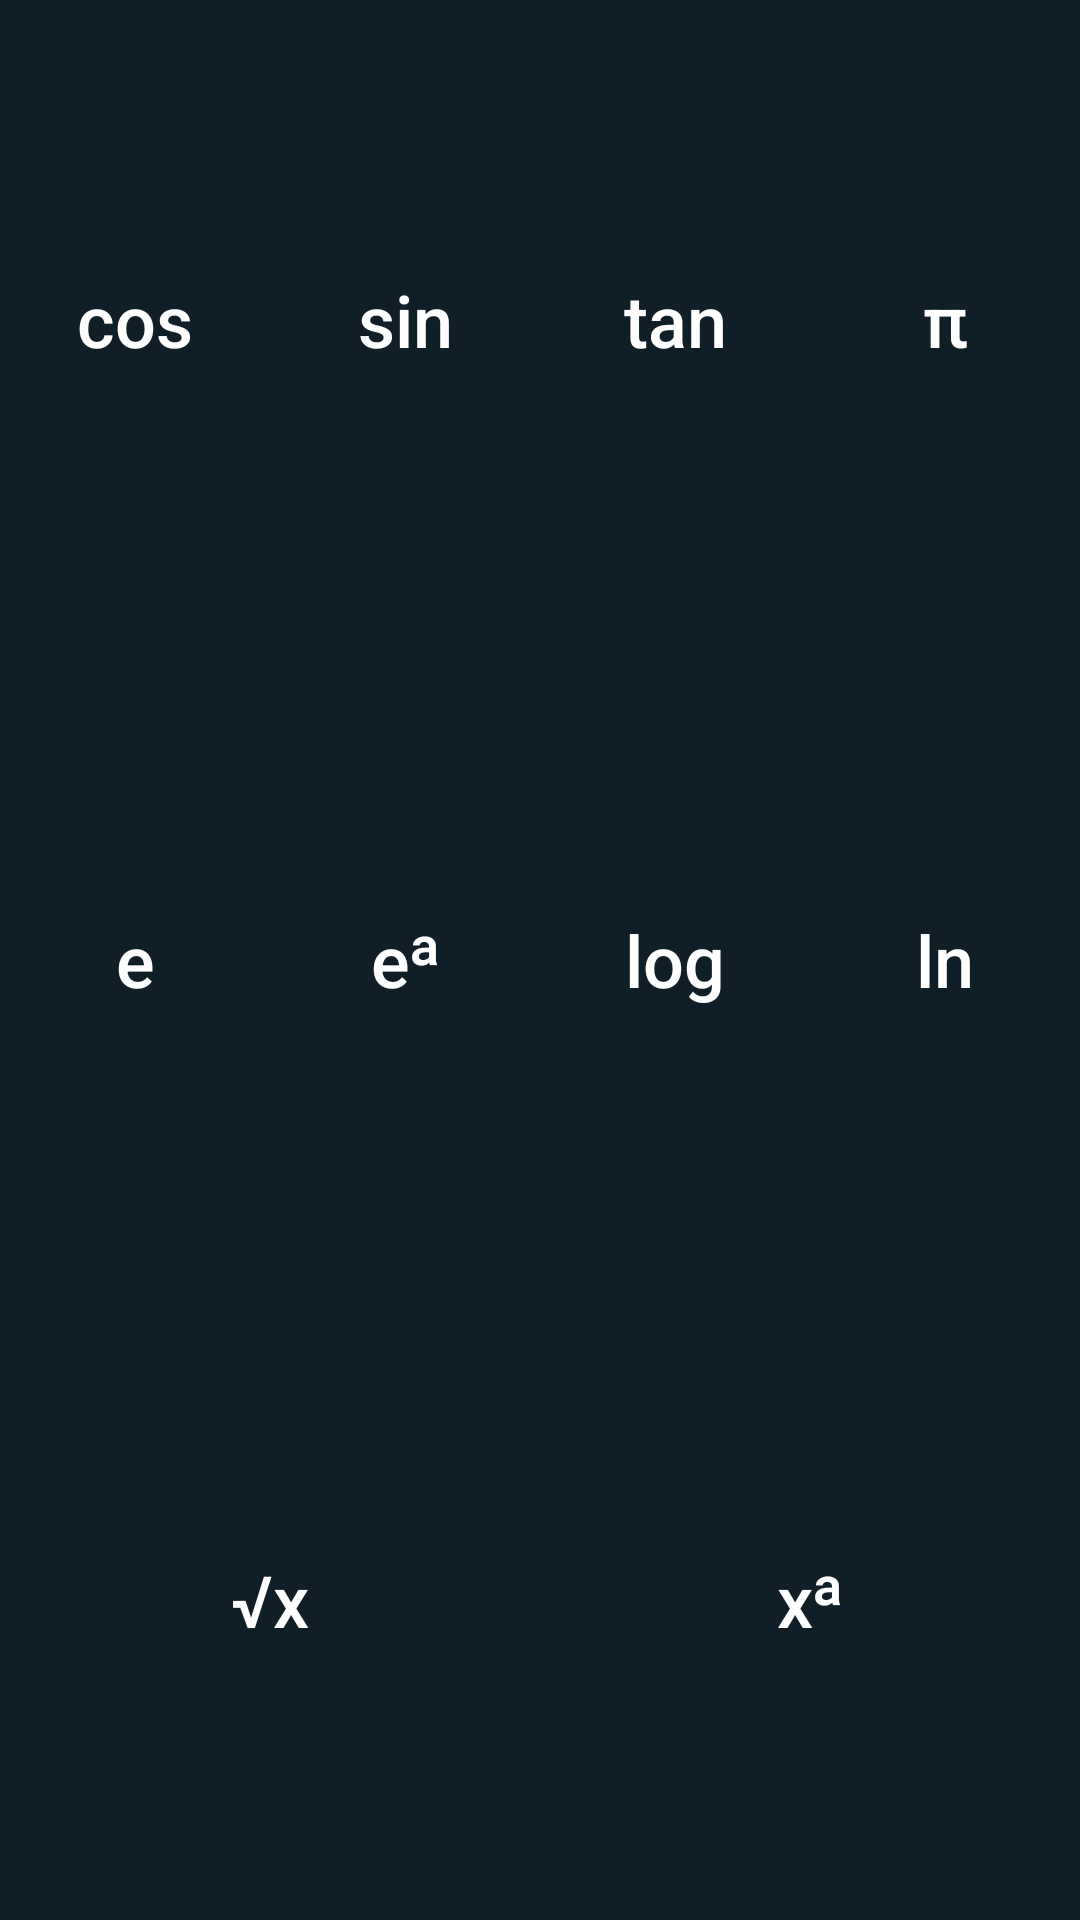

Write the Android layout XML for this screen, with the resource values it uses.
<!-- AndroidManifest.xml: application theme Theme.Calc -->
<!-- res/layout/functions_layout.xml -->
<?xml version="1.0" encoding="utf-8"?>
<layout xmlns:android="http://schemas.android.com/apk/res/android">

    <TableLayout
            android:layout_width="match_parent"
            android:layout_height="match_parent"
            android:id="@+id/functionButtons">

        <TableRow
                android:layout_width="match_parent"
                android:layout_height="match_parent"
                android:layout_weight="1">

            <Button
                    android:id="@+id/btnCos"
                    style="@style/Button.Function"
                    android:layout_width="match_parent"
                    android:layout_height="match_parent"
                    android:layout_weight="1"
                    android:text="@string/btn_cos" />

            <Button
                    android:id="@+id/btnSin"
                    style="@style/Button.Function"
                    android:layout_width="match_parent"
                    android:layout_height="match_parent"
                    android:layout_weight="1"
                    android:text="@string/btn_sin" />

            <Button
                    android:id="@+id/btnTan"
                    style="@style/Button.Function"
                    android:layout_width="match_parent"
                    android:layout_height="match_parent"
                    android:layout_weight="1"
                    android:text="@string/btn_tan" />

            <Button
                    android:id="@+id/btnPi"
                    style="@style/Button.Function"
                    android:layout_width="match_parent"
                    android:layout_height="match_parent"
                    android:layout_weight="1"
                    android:text="@string/btn_pi" />
        </TableRow>

        <TableRow
                android:layout_width="match_parent"
                android:layout_height="match_parent"
                android:layout_weight="1">

            <Button
                    android:id="@+id/btnExp"
                    style="@style/Button.Function"
                    android:layout_width="match_parent"
                    android:layout_height="match_parent"
                    android:layout_weight="1"
                    android:text="@string/btn_exp" />

            <Button
                    android:id="@+id/btnExpA"
                    style="@style/Button.Function"
                    android:layout_width="match_parent"
                    android:layout_height="match_parent"
                    android:layout_weight="1"
                    android:text="@string/btn_exp_a" />

            <Button
                    android:id="@+id/btnLog"
                    style="@style/Button.Function"
                    android:layout_width="match_parent"
                    android:layout_height="match_parent"
                    android:layout_weight="1"
                    android:text="@string/btn_log" />

            <Button
                    android:id="@+id/btnLn"
                    style="@style/Button.Function"
                    android:layout_width="match_parent"
                    android:layout_height="match_parent"
                    android:layout_weight="1"
                    android:text="@string/btn_ln" />

        </TableRow>

        <TableRow
                android:layout_width="match_parent"
                android:layout_height="match_parent"
                android:layout_weight="1">

            <Button
                    android:id="@+id/btnSqrt"
                    style="@style/Button.Function"
                    android:layout_width="match_parent"
                    android:layout_height="match_parent"
                    android:layout_weight="1"
                    android:text="@string/btn_sqrt" />

            <Button
                    android:id="@+id/btnPowA"
                    style="@style/Button.Function"
                    android:layout_width="match_parent"
                    android:layout_height="match_parent"
                    android:layout_weight="1"
                    android:text="@string/btn_pow_a" />
        </TableRow>

    </TableLayout>
</layout>
<!-- resources referenced by this layout -->
<resources>
  <string name="btn_cos">cos</string>
  <string name="btn_exp">e</string>
  <string name="btn_exp_a">e\u1D43</string>
  <string name="btn_ln">ln</string>
  <string name="btn_log">log</string>
  <string name="btn_pi">\u03C0</string>
  <string name="btn_pow_a">x\u1D43</string>
  <string name="btn_sin">sin</string>
  <string name="btn_sqrt">\u221Ax</string>
  <string name="btn_tan">tan</string>
  <style name="Button.Function">
          <item name="android:textAllCaps">false</item>
      </style>
  <style name="Theme.Calc" parent="Theme.AppCompat">
          
          <item name="colorPrimary">@color/blue_gray</item>
          <item name="colorPrimaryVariant">@color/blue_gray_dark</item>
          <item name="colorOnPrimary">@color/white</item>
          
          <item name="colorSecondary">@color/orange</item>
          <item name="colorOnSecondary">@color/black</item>
  
          <item name="windowActionBar">false</item>
          <item name="windowNoTitle">true</item>
          <item name="overflowButtonDrawable">@drawable/more_vert</item>
          
  
          <item name="btnTextSize">@dimen/btn_text_size</item>
          <item name="displayTextSize">@dimen/display_text_size</item>
          <item name="btnTextSizeSmall">@dimen/btn_text_size_small</item>
          <item name="displayTextSizeSmall">@dimen/display_text_size_small</item>
  
          <item name="android:textColor">?attr/colorOnPrimary</item>
          <item name="android:itemBackground">?attr/colorPrimary</item>
      </style>
  <color name="blue_gray">#37464f</color>
  <color name="blue_gray_dark">#101f27</color>
  <color name="white">#FFFFFFFF</color>
  <color name="orange">#ff8f00</color>
  <color name="black">#FF000000</color>
  <!-- drawable more_vert (drawable) -->
  <vector xmlns:android="http://schemas.android.com/apk/res/android"
      android:width="20dp"
      android:height="20dp"
      android:viewportWidth="20"
      android:viewportHeight="20">
      <path
          android:fillColor="?attr/colorOnPrimary"
          android:pathData="M10,6c0.82,0 1.5,-0.68 1.5,-1.5S10.82,3 10,3s-1.5,0.67 -1.5,1.5S9.18,6 10,6zM10,11.5c0.82,0 1.5,-0.68 1.5,-1.5s-0.68,-1.5 -1.5,-1.5 -1.5,0.68 -1.5,1.5 0.68,1.5 1.5,1.5zM10,17c0.82,0 1.5,-0.67 1.5,-1.5 0,-0.82 -0.68,-1.5 -1.5,-1.5s-1.5,0.68 -1.5,1.5c0,0.83 0.68,1.5 1.5,1.5z" />
  </vector>
  <dimen name="btn_text_size">24sp</dimen>
  <dimen name="display_text_size">52sp</dimen>
  <dimen name="btn_text_size_small">20sp</dimen>
  <dimen name="display_text_size_small">20sp</dimen>
</resources>
